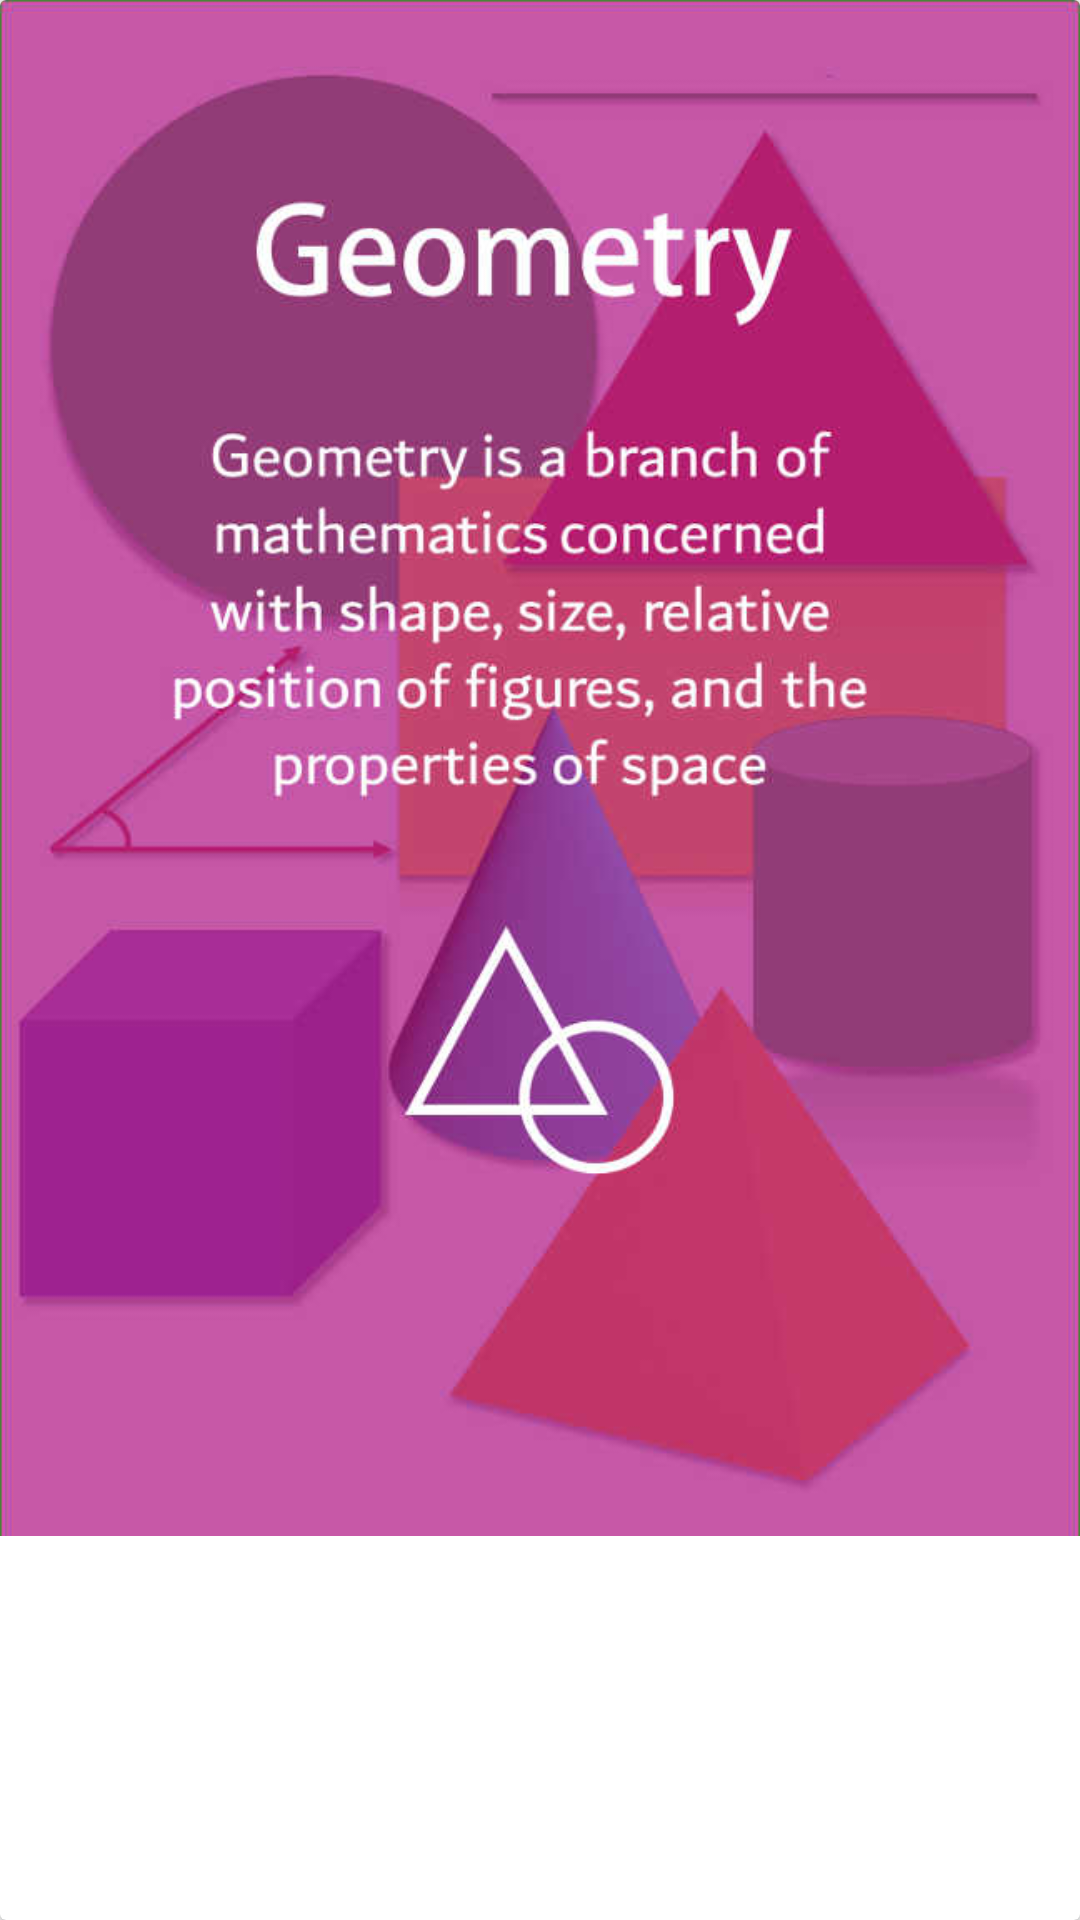

This screen was rendered from an Android layout file. Write that file and the resources it references.
<!-- AndroidManifest.xml: application theme CustomActionbarStyle -->
<!-- res/layout/fragment_geometry_main.xml -->
<?xml version="1.0" encoding="utf-8"?>
<android.support.v7.widget.CardView
    xmlns:android="http://schemas.android.com/apk/res/android"
    xmlns:card_view="http://schemas.android.com/apk/res-auto"
    android:id="@+id/card_geometry"
    android:layout_width="match_parent"
    android:layout_height="match_parent"
    android:layout_marginBottom="@dimen/main_card_margin_vertical"
    android:layout_marginEnd="@dimen/main_card_margin_horizontal"
    android:layout_marginStart="@dimen/main_card_margin_horizontal"
    android:layout_marginTop="@dimen/main_card_margin_vertical"
    android:layout_weight="1"
    android:foreground="?attr/selectableItemBackground"
    card_view:cardCornerRadius="@dimen/cardview_default_radius"
    card_view:cardElevation="@dimen/cardview_default_elevation">

    <RelativeLayout
        android:layout_width="match_parent"
        android:layout_height="wrap_content">

        <ImageView
            android:id="@+id/img_geometry"
            android:layout_width="wrap_content"
            android:layout_height="wrap_content"
            android:layout_alignParentTop="true"
            android:adjustViewBounds="true"
            android:scaleType="centerCrop"
            card_view:srcCompat="@drawable/geometry" />



    </RelativeLayout>
</android.support.v7.widget.CardView>
<!-- resources referenced by this layout -->
<resources>
  <dimen name="main_card_margin_horizontal">8dp</dimen>
  <dimen name="main_card_margin_vertical">8dp</dimen>
  <!-- drawable geometry: jpg bitmap (drawable, 42065 bytes) -->
  <style name="CustomActionbarStyle" parent="@style/Theme.AppCompat.Light.NoActionBar">
          <item name="colorPrimary">@color/colorPrimary</item>
          <item name="colorPrimaryDark">@color/colorPrimaryDark</item>
          <item name="colorAccent">@color/colorAccent</item>
          <item name="android:actionBarStyle">@style/CustomStyle</item>
      </style>
  <color name="colorPrimary">#4285F4</color>
  <color name="colorPrimaryDark">#3367D6</color>
  <color name="colorAccent">#FFC400</color>
  <style name="CustomStyle" parent="@android:style/Widget.Holo.Light.ActionBar.Solid.Inverse">
          <item name="android:background">@drawable/toolbar_background</item>
      </style>
  <!-- drawable toolbar_background: jpg bitmap (drawable, 8458 bytes) -->
</resources>
